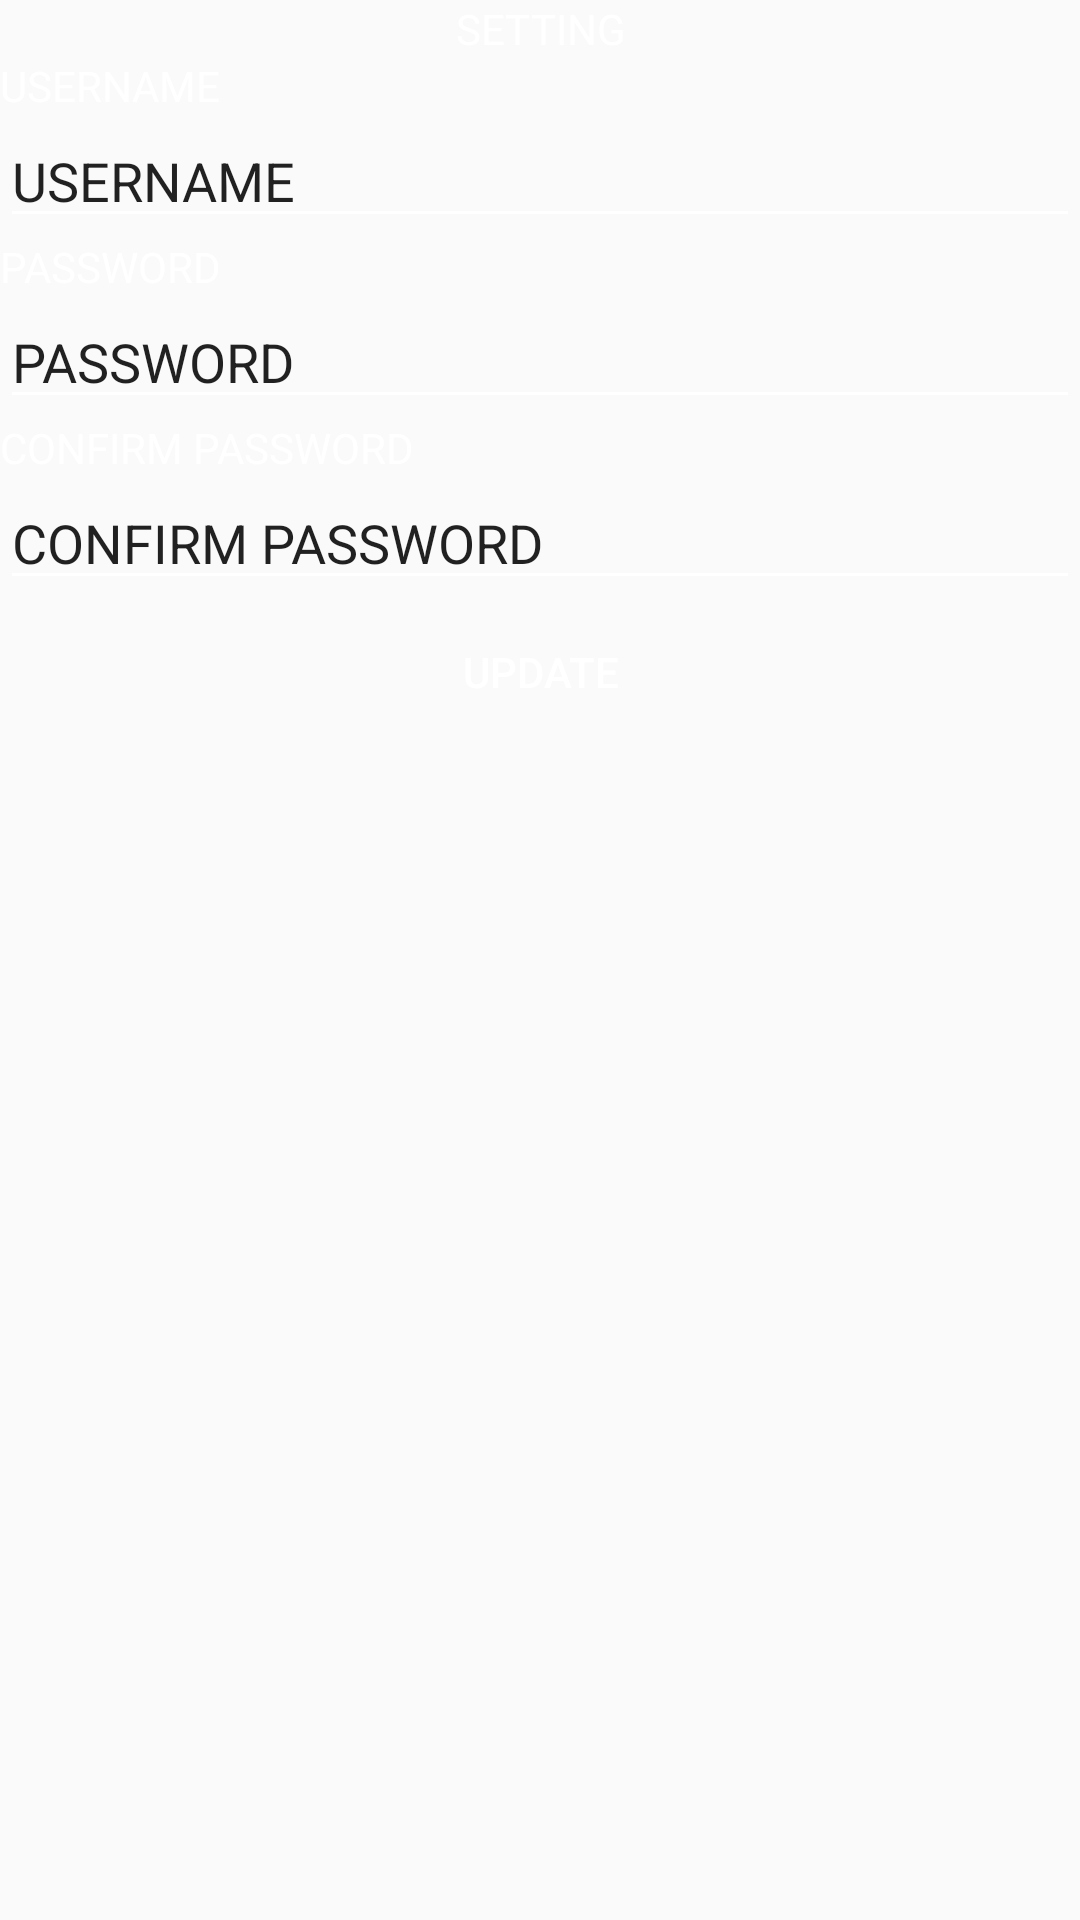

Write the Android layout XML for this screen, with the resource values it uses.
<!-- AndroidManifest.xml: application theme AppTheme -->
<!-- res/layout/activity_edit_user.xml -->
<?xml version="1.0" encoding="utf-8"?>
<LinearLayout xmlns:android="http://schemas.android.com/apk/res/android"
    xmlns:app="http://schemas.android.com/apk/res-auto"
    xmlns:tools="http://schemas.android.com/tools"
    android:layout_width="match_parent"
    android:layout_height="match_parent"
    android:orientation="vertical"
    android:layout_margin="@dimen/activity_horizontal_margin"
    tools:context="example.com.teachme.User.EditUserActivity">



    <TextView
        android:layout_width="match_parent"
        android:layout_height="wrap_content"
        android:layout_gravity="center"
        android:gravity="center"
        android:text="SETTING"/>

    <TextView
        android:layout_width="match_parent"
        android:layout_height="wrap_content"
        android:text="USERNAME"/>

    <EditText
        android:layout_width="match_parent"
        android:layout_height="wrap_content"
        android:text="USERNAME"/>

    <TextView
        android:layout_width="match_parent"
        android:layout_height="wrap_content"
        android:text="PASSWORD"/>

    <EditText
        android:id="@+id/password"
        android:layout_width="match_parent"
        android:layout_height="wrap_content"
        android:text="PASSWORD"/>

    <TextView
        android:layout_width="match_parent"
        android:layout_height="wrap_content"
        android:text="CONFIRM PASSWORD"/>

    <EditText
        android:id="@+id/confirm"
        android:layout_width="match_parent"
        android:layout_height="wrap_content"
        android:text="CONFIRM PASSWORD"/>

    <Button
        android:layout_width="match_parent"
        android:layout_height="wrap_content"
        android:background="@drawable/mybutton"
        android:text="Update"/>





</LinearLayout>
<!-- resources referenced by this layout -->
<resources>
  <style name="AppTheme" parent="Theme.AppCompat.Light.DarkActionBar">
          <item name="colorPrimary">@color/colorPrimary</item>
          <item name="colorPrimaryDark">@color/colorPrimaryDark</item>
          <item name="colorAccent">@color/colorAccent</item>
          <item name="android:textColor">@color/colorText</item>
          <item name="android:textColorHint">@color/colorText</item>
          <item name="colorControlNormal">@color/colorText</item>
          <item name="colorControlActivated">@color/colorText</item>
      </style>
  <color name="colorPrimary">#FA8072</color>
  <color name="colorPrimaryDark">#FA8072</color>
  <color name="colorAccent">#FFFFFF</color>
  <color name="colorText">#FFFFFF</color>
</resources>
